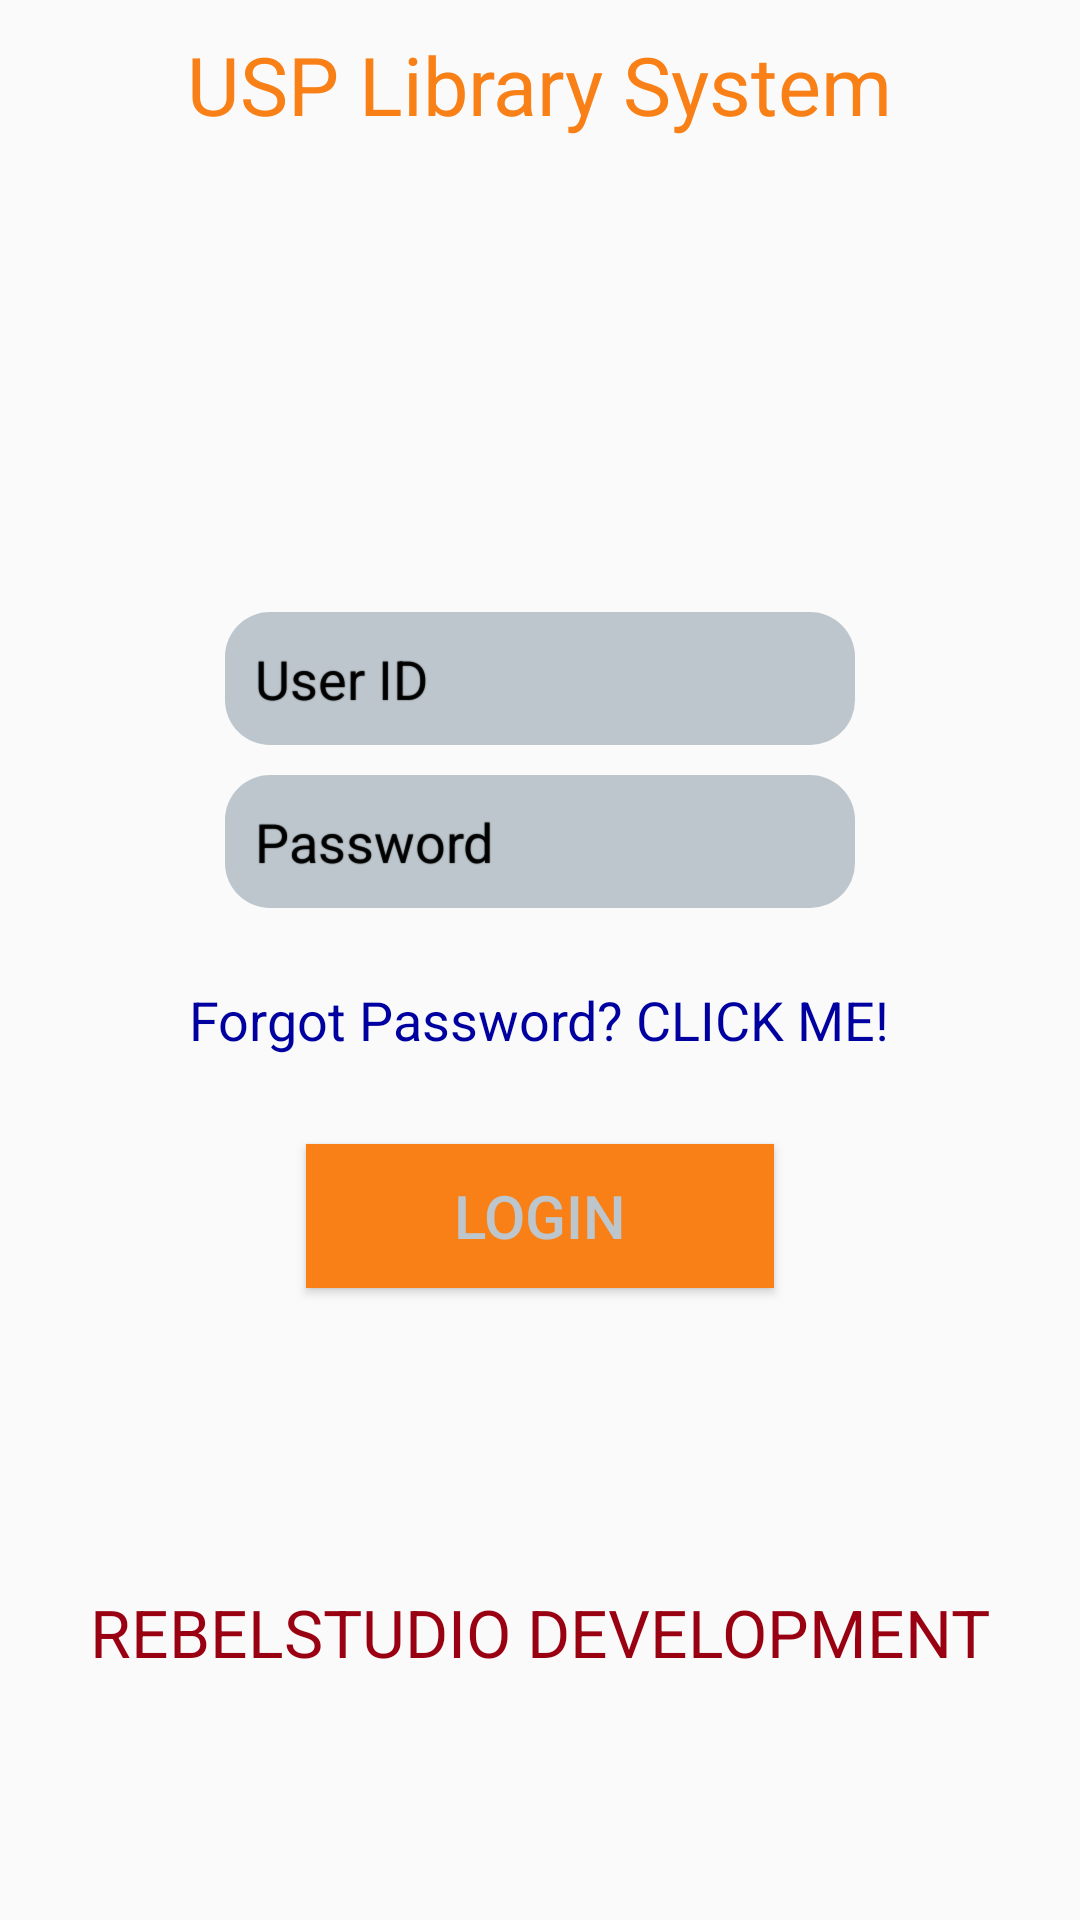

The Android layout XML behind this screen, and the referenced resources:
<!-- AndroidManifest.xml: application theme AppTheme -->
<!-- res/layout/activity_login.xml -->
<?xml version="1.0" encoding="utf-8"?>
<LinearLayout xmlns:android="http://schemas.android.com/apk/res/android"
    android:layout_width="match_parent"
    android:orientation="vertical"
    android:layout_height="match_parent"
    >

    <ScrollView
        android:layout_width="match_parent"
        android:layout_height="match_parent">
        <LinearLayout
            android:layout_width="match_parent"
            android:layout_height="wrap_content"
            android:orientation="vertical" >


            <TextView
                android:layout_width="wrap_content"
                android:layout_height="wrap_content"
                android:textAppearance="?android:attr/textAppearanceLarge"
                android:text="USP Library System"
                android:paddingTop="10dp"
                android:id="@+id/title"
                android:layout_gravity="center_horizontal"
                android:textSize="27dp"
                android:textColor="@color/titles"/>

            <ImageView
                android:layout_width="119dp"
                android:layout_height="153dp"
                android:id="@+id/imageView"
                android:src="@mipmap/launcher"
                android:layout_gravity="center_horizontal" />

            <EditText
                android:layout_width="wrap_content"
                android:layout_marginLeft="30dp"
                android:layout_marginRight="30dp"
                android:singleLine="true"
                android:layout_height="wrap_content"

                android:ems="10"
                style="@style/Round_text"
                android:hint="User ID"
                android:id="@+id/accessID"
                android:layout_margin="5dp"
                android:text=""
                android:layout_gravity="center_horizontal" />

            <EditText
                android:layout_width="wrap_content"
                android:layout_height="wrap_content"
                android:inputType="textPassword"
                android:ems="10"
                style="@style/Round_text"
                android:layout_margin="5dp"
                android:hint="Password"
                android:id="@+id/password"
                android:text=""
                android:layout_gravity="center_horizontal" />

            <TextView
                android:layout_width="wrap_content"
                android:layout_height="wrap_content"
                android:textAppearance="?android:attr/textAppearanceMedium"
                android:text="Forgot Password? CLICK ME!"
                android:id="@+id/tvforgot_pass"
                android:layout_marginTop="20dp"
                android:textColor="@color/hyperlink"
                android:clickable="true"
                android:layout_gravity="center_horizontal" />

            <TextView
                android:layout_width="wrap_content"
                android:layout_height="wrap_content"
                android:textAppearance="?android:attr/textAppearanceLarge"
                android:id="@+id/msg_error"
                android:textColor="@color/btn2"
                android:layout_gravity="center_horizontal" />

            <Button
                android:layout_width="156dp"
                android:layout_height="wrap_content"
                android:text="Login"
                android:background="@color/titles"
                android:textColor="@color/round"
                android:textSize="20dp"
                android:id="@+id/btnLogin"
                android:layout_gravity="center_horizontal" />

            <TextView
                android:layout_width="wrap_content"
                android:layout_height="wrap_content"
                android:layout_marginBottom="10dp"
                android:layout_marginTop="100dp"
                android:textAppearance="?android:attr/textAppearanceLarge"
                android:text="REBELSTUDIO DEVELOPMENT"
                android:id="@+id/textView3"
                android:textColor="@color/nav_list_selector"
                android:layout_gravity="center_horizontal" />


        </LinearLayout>
    </ScrollView>

</LinearLayout>
<!-- resources referenced by this layout -->
<resources>
  <color name="btn2">#8C001A</color>
  <color name="hyperlink">#0000A0</color>
  <color name="nav_list_selector">#990012</color>
  <color name="round">#BCC6CC</color>
  <color name="titles">#F88017</color>
  <!-- mipmap launcher: png bitmap (drawable-mdpi, 13014 bytes) -->
  <style name="Round_text" parent="@android:style/TextAppearance.Medium">
          <item name="android:focusable">true</item>
          <item name="android:clickable">true</item>
          <item name="android:layout_width">match_parent</item>
          <item name="android:layout_height">match_parent</item>
          <item name="android:padding">10dp</item>
          <item name="android:shadowColor">#000</item>
          <item name="android:shadowDx">.25</item>
          <item name="android:shadowDy">.25</item>
          <item name="android:shadowRadius">.25</item>
          <item name="android:layout_marginLeft">20dp</item>
          <item name="android:layout_marginRight">20dp</item>
          <item name="android:layout_marginBottom">10dp</item>
          <item name="android:textAppearance">?android:attr/textAppearanceMediumInverse</item>
          <item name="android:gravity">center_vertical</item>
          <item name="android:background">@drawable/edit_text</item>
          <item name="android:ems">10</item>
          <item name="android:textCursorDrawable">@null</item>:
  
      </style>
  <style name="AppTheme" parent="Theme.AppCompat.Light.DarkActionBar">
          
      </style>
  <!-- drawable edit_text (drawable) -->
  <?xml version="1.0" encoding="utf-8"?>
  <shape xmlns:android="http://schemas.android.com/apk/res/android"
      android:shape="rectangle" android:padding="10dp">
      <solid android:color="@color/round"/>
      <corners
          android:bottomRightRadius="15dp"
          android:bottomLeftRadius="15dp"
          android:topLeftRadius="15dp"
          android:topRightRadius="15dp"/>
  </shape>
</resources>
